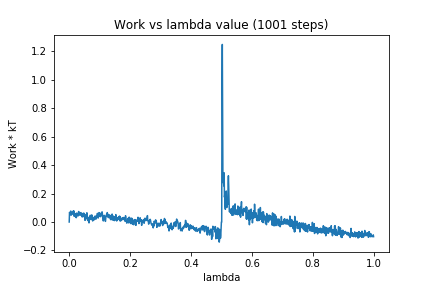

Data behind this chart, as committed beside it:
0, 0.0
1, 0.068
2, 0.05998
3, 0.06123
4, 0.06213
5, 0.07722
6, 0.0476
7, 0.06407
8, 0.06074
9, 0.05677
10, 0.06281
11, 0.06808
12, 0.05611
13, 0.06927
14, 0.07936
15, 0.04339
16, 0.07562
17, 0.04128
18, 0.04829
19, 0.04921
20, 0.0593
21, 0.03481
22, 0.05148
23, 0.03029
24, 0.03568
25, 0.0635
26, 0.05358
27, 0.05178
28, 0.04638
29, 0.04253
30, 0.0509
31, 0.07391
32, 0.05421
33, 0.06613
34, 0.05132
35, 0.06653
36, 0.04783
37, 0.0637
38, 0.06537
39, 0.06607
40, 0.05069
41, 0.052
42, 0.03668
43, 0.05765
44, 0.04255
45, 0.03625
46, 0.06162
47, 0.0613
48, 0.04553
49, 0.06084
50, 0.05168
51, 0.0544
52, 0.01174
53, 0.04265
54, 0.03637
55, 0.03383
56, 0.05055
57, 0.02596
58, 0.06497
59, 0.04428
60, 0.01429
... 940 more rows
